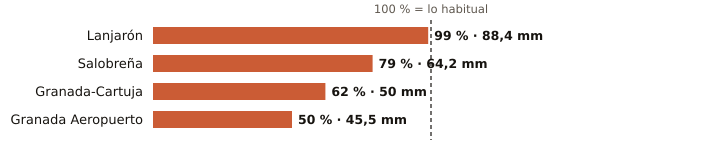

Data behind this chart, as committed beside it:
estacion, provincia, indicativo, mm_otono, referencia_mm, pct, periodo_referencia, hasta, hora
Lanjarón, Granada, 6258X, 88.4, 89.2, 99, 2010-2025, 2026-11-12, 13
Salobreña, Granada, 6267X, 64.2, 81.5, 79, 2009-2025, 2026-11-12, 14
Granada-Cartuja, Granada, 5515X, 50.0, 80.7, 62, 2010-2025, 2026-11-12, 15
Granada Aeropuerto, Granada, 5530E, 45.5, 90.2, 50, 1991-2020, 2026-11-12, 15
